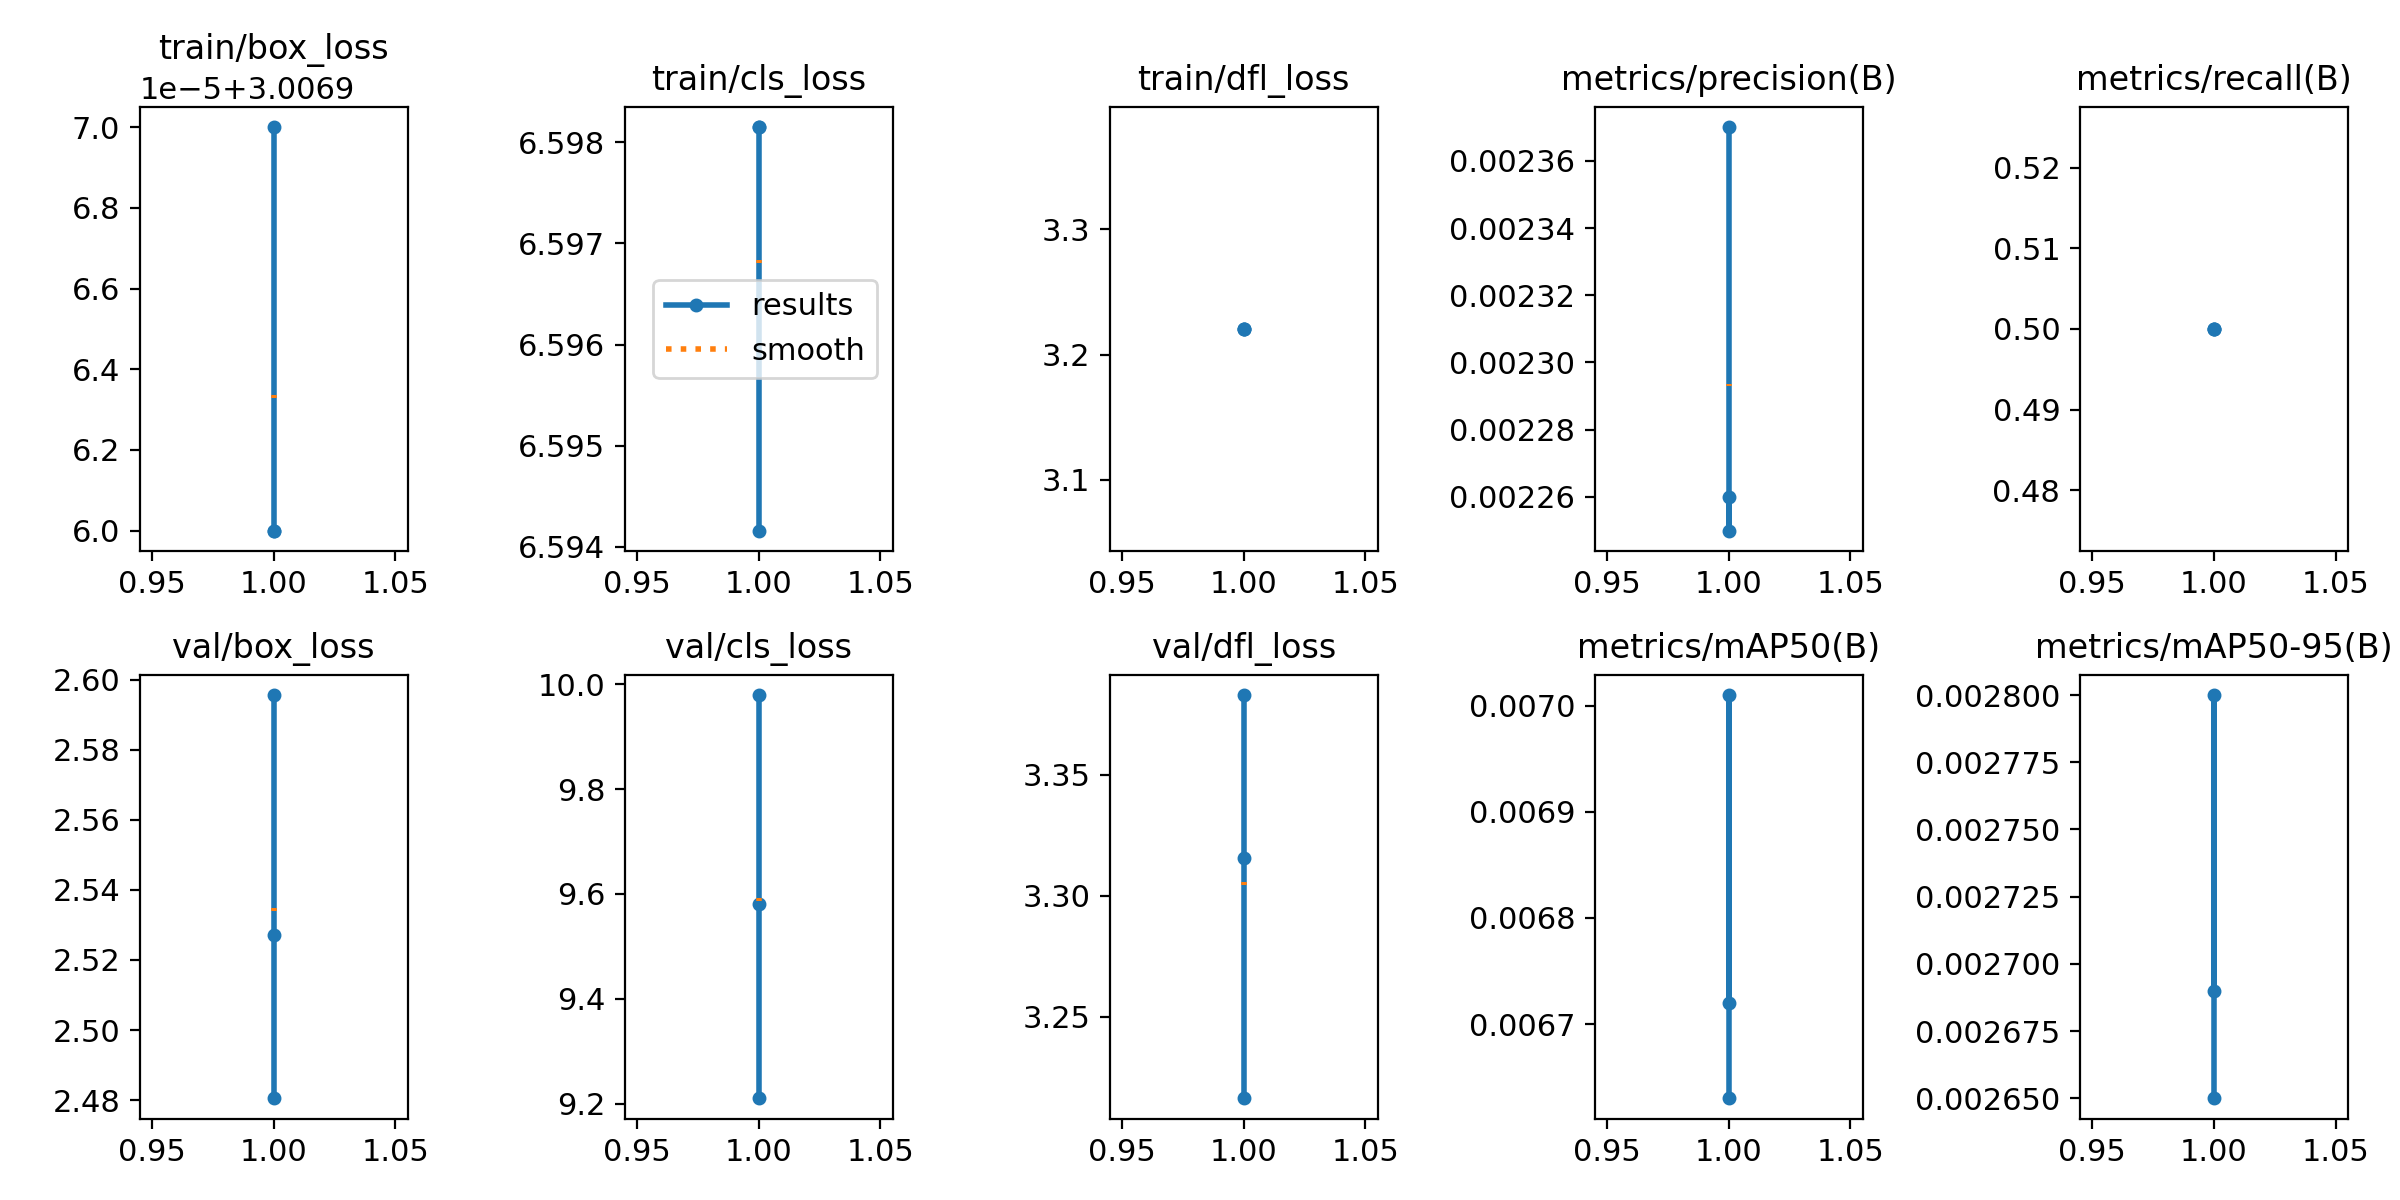

Data behind this chart, as committed beside it:
epoch, time, train/box_loss, train/cls_loss, train/dfl_loss, metrics/precision(B), metrics/recall(B), metrics/mAP50(B), metrics/mAP50-95(B), val/box_loss, val/cls_loss, val/dfl_loss, lr/pg0, lr/pg1, lr/pg2
1, 3.391, 3.007, 6.594, 3.221, 0.00226, 0.5, 0.00663, 0.00265, 2.596, 9.21, 3.216, 0, 0, 0
1, 3.407, 3.007, 6.598, 3.221, 0.00225, 0.5, 0.00701, 0.0028, 2.527, 9.581, 3.316, 0, 0, 0
1, 3.397, 3.007, 6.598, 3.221, 0.00237, 0.5, 0.00672, 0.00269, 2.48, 9.979, 3.383, 0, 0, 0
